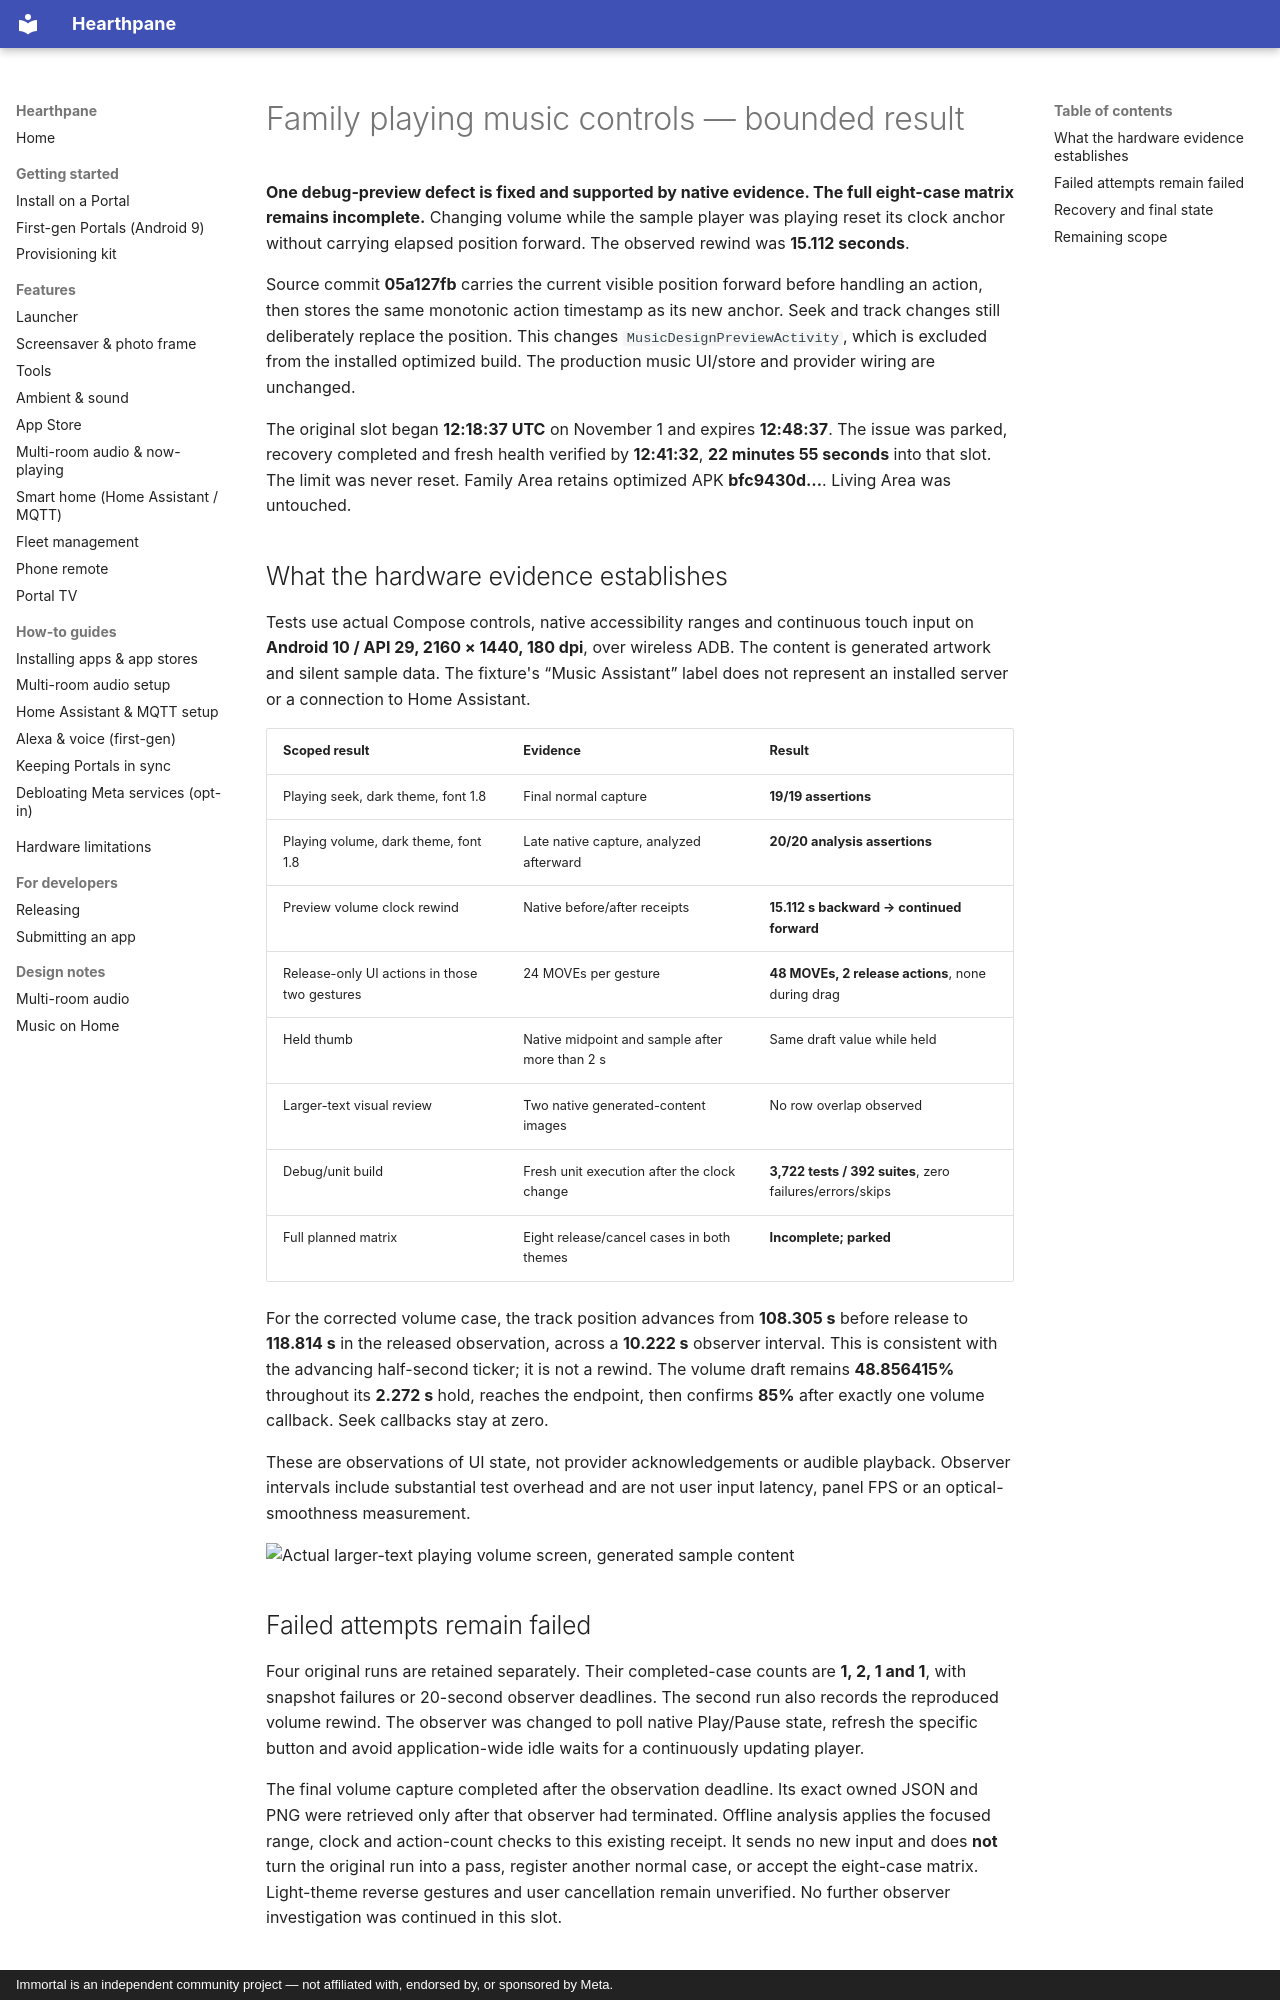

repository: rlchandani/portal-prime · page: portal-music-playing-native-2026-11-01/index.html · generator: mkdocs · copyright: Immortal is an independent community project — not affiliated with, endorsed by, or sponsored by Meta.

# Family playing music controls — bounded result

**One debug-preview defect is fixed and supported by native evidence. The full
eight-case matrix remains incomplete.** Changing volume while the sample player
was playing reset its clock anchor without carrying elapsed position forward.
The observed rewind was **15.112 seconds**.

Source commit **05a127fb** carries the current visible position forward before
handling an action, then stores the same monotonic action timestamp as its new
anchor. Seek and track changes still deliberately replace the position.
This changes `MusicDesignPreviewActivity`, which is excluded from the installed
optimized build. The production music UI/store and provider wiring are unchanged.

The original slot began **12:18:37 UTC** on November 1 and expires **12:48:37**.
The issue was parked, recovery completed and fresh health verified by
**12:41:32**, **22 minutes 55 seconds** into that slot. The limit was never reset.
Family Area retains optimized APK **bfc9430d…**. Living Area was untouched.

## What the hardware evidence establishes

Tests use actual Compose controls, native accessibility ranges and continuous
touch input on **Android 10 / API 29, 2160 × 1440, 180 dpi**, over wireless ADB.
The content is generated artwork and silent sample data. The fixture's
“Music Assistant” label does not represent an installed server or a connection
to Home Assistant.

| Scoped result | Evidence | Result |
| --- | --- | --- |
| Playing seek, dark theme, font 1.8 | Final normal capture | **19/19 assertions** |
| Playing volume, dark theme, font 1.8 | Late native capture, analyzed afterward | **20/20 analysis assertions** |
| Preview volume clock rewind | Native before/after receipts | **15.112 s backward → continued forward** |
| Release-only UI actions in those two gestures | 24 MOVEs per gesture | **48 MOVEs, 2 release actions**, none during drag |
| Held thumb | Native midpoint and sample after more than 2 s | Same draft value while held |
| Larger-text visual review | Two native generated-content images | No row overlap observed |
| Debug/unit build | Fresh unit execution after the clock change | **3,722 tests / 392 suites**, zero failures/errors/skips |
| Full planned matrix | Eight release/cancel cases in both themes | **Incomplete; parked** |

For the corrected volume case, the track position advances from **108.305 s**
before release to **118.814 s** in the released observation, across a **10.222 s**
observer interval. This is consistent with the advancing half-second ticker;
it is not a rewind. The volume draft remains **48.856415%** throughout its
**2.272 s** hold, reaches the endpoint, then confirms **85%** after exactly one
volume callback. Seek callbacks stay at zero.

These are observations of UI state, not provider acknowledgements or audible
playback. Observer intervals include substantial test overhead and are not user
input latency, panel FPS or an optical-smoothness measurement.

![Actual larger-text playing volume screen, generated sample content](https://raw.githubusercontent.com/starbrightlab/immortal/main/mocks/portal-premium-player-20261030/evidence/family-music-playing-native/playing-volume-late.png)

## Failed attempts remain failed

Four original runs are retained separately. Their completed-case counts are
**1, 2, 1 and 1**, with snapshot failures or 20-second observer deadlines.
The second run also records the reproduced volume rewind. The observer was
changed to poll native Play/Pause state, refresh the specific button and avoid
application-wide idle waits for a continuously updating player.

The final volume capture completed after the observation deadline. Its exact
owned JSON and PNG were retrieved only after that observer had terminated.
Offline analysis applies the focused range, clock and action-count checks to
this existing receipt. It sends no new input and does **not** turn the original
run into a pass, register another normal case, or accept the eight-case matrix.
Light-theme reverse gestures and user cancellation remain unverified.
No further observer investigation was continued in this slot.
